Image classification data set "images" (Saanvi-Tayal/YoloV5-Cataract-detection- on GitHub). Class labels (3): cataract, glaucoma, retina disease.

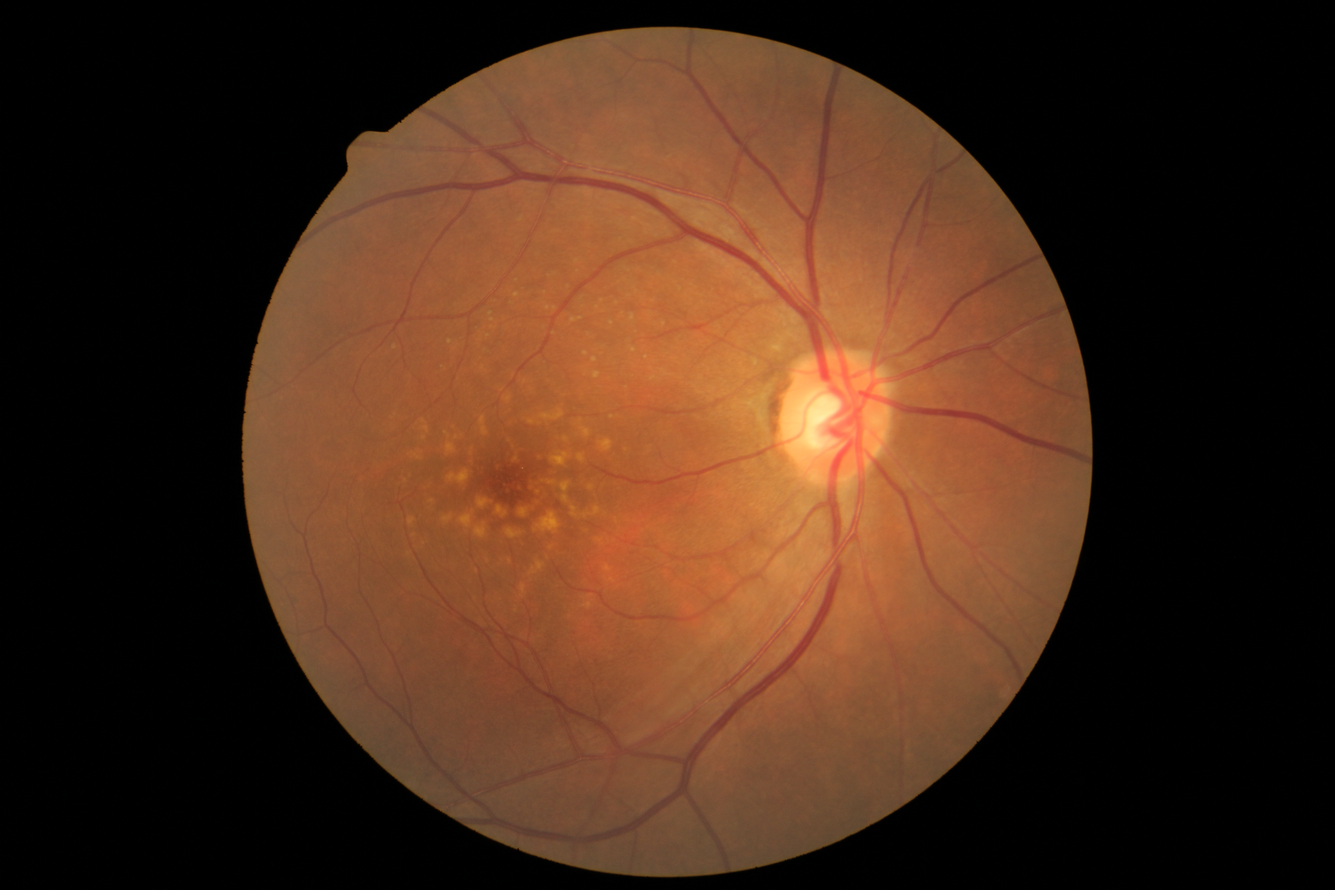
Label: retina disease

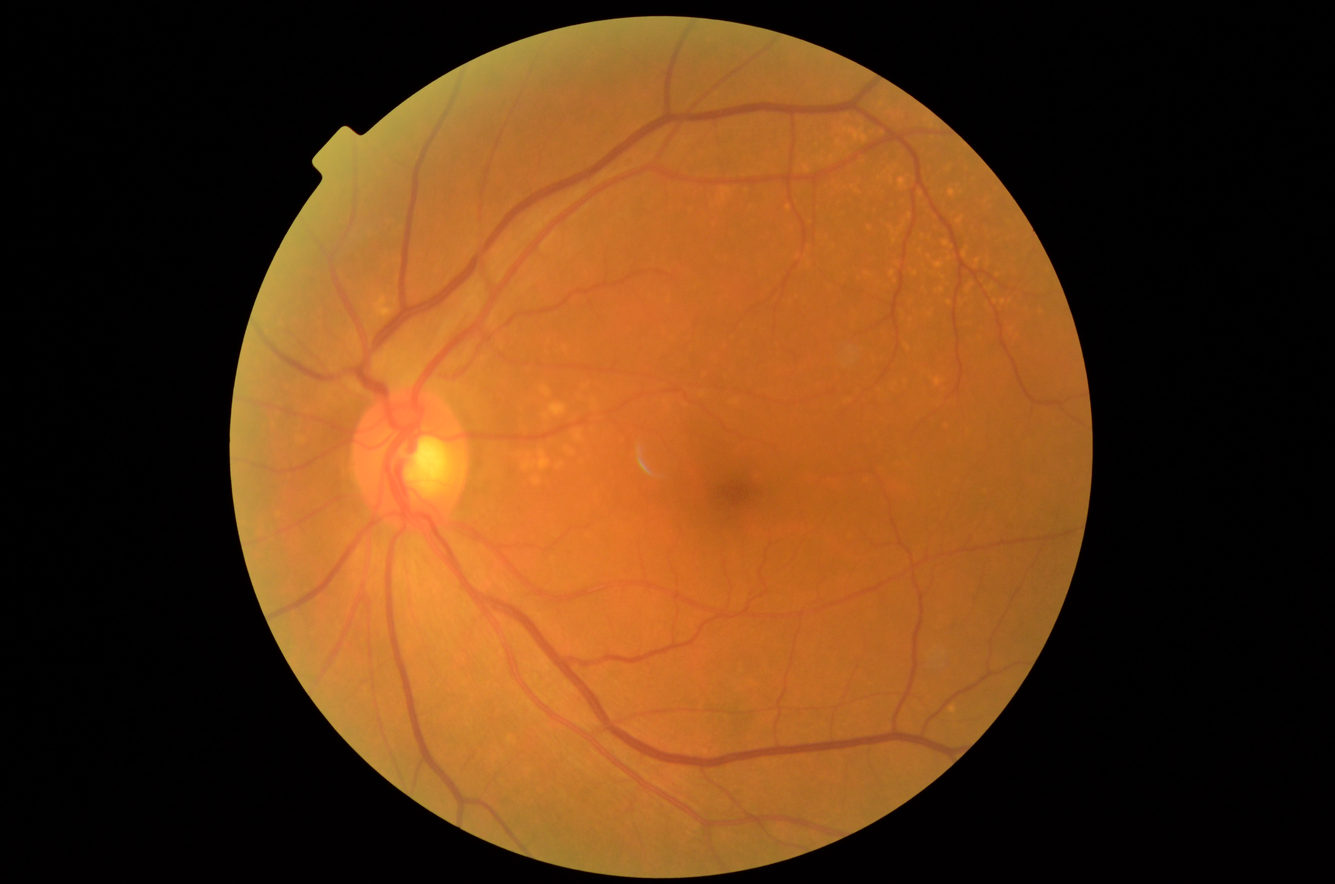
Label: retina disease

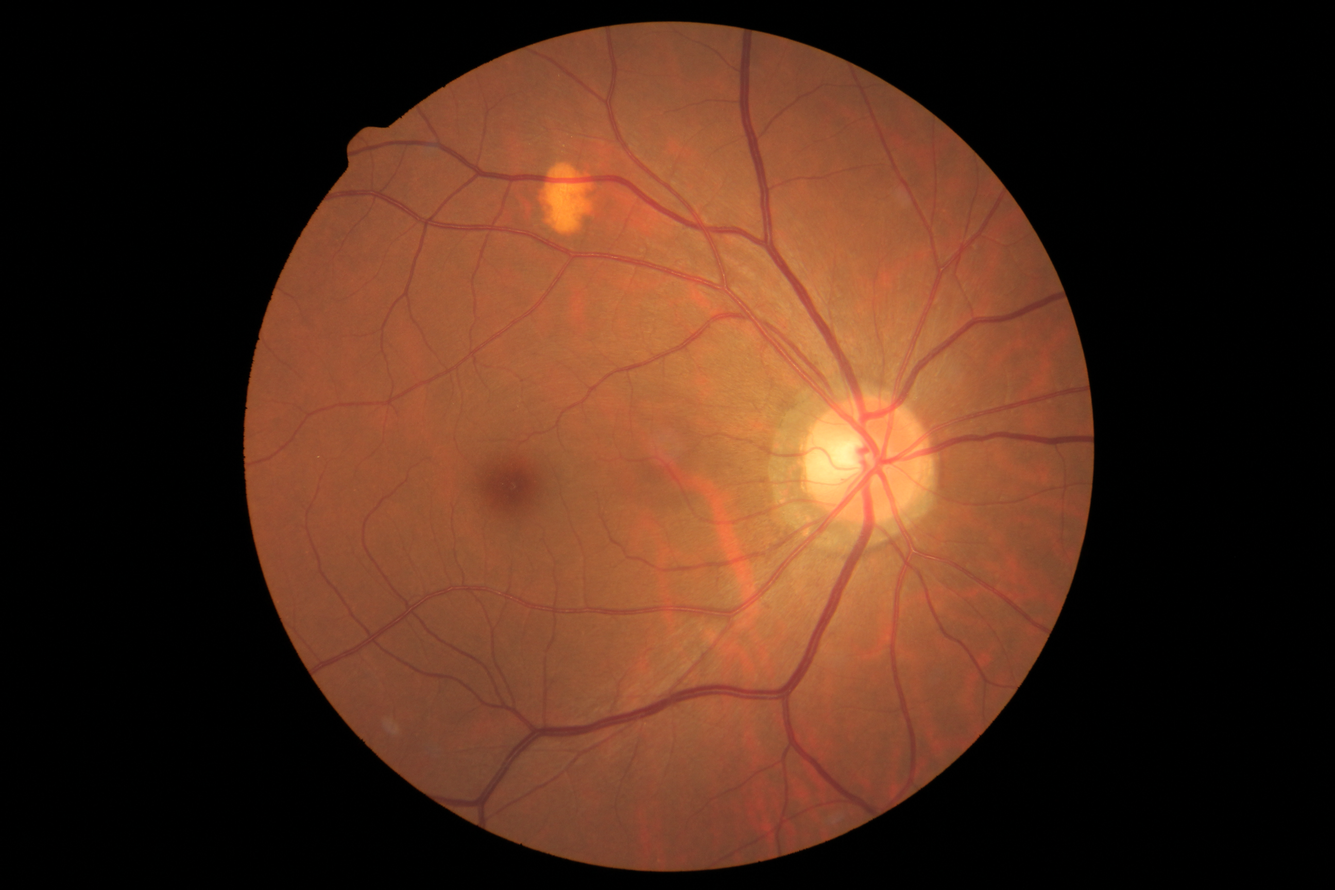
Label: retina disease

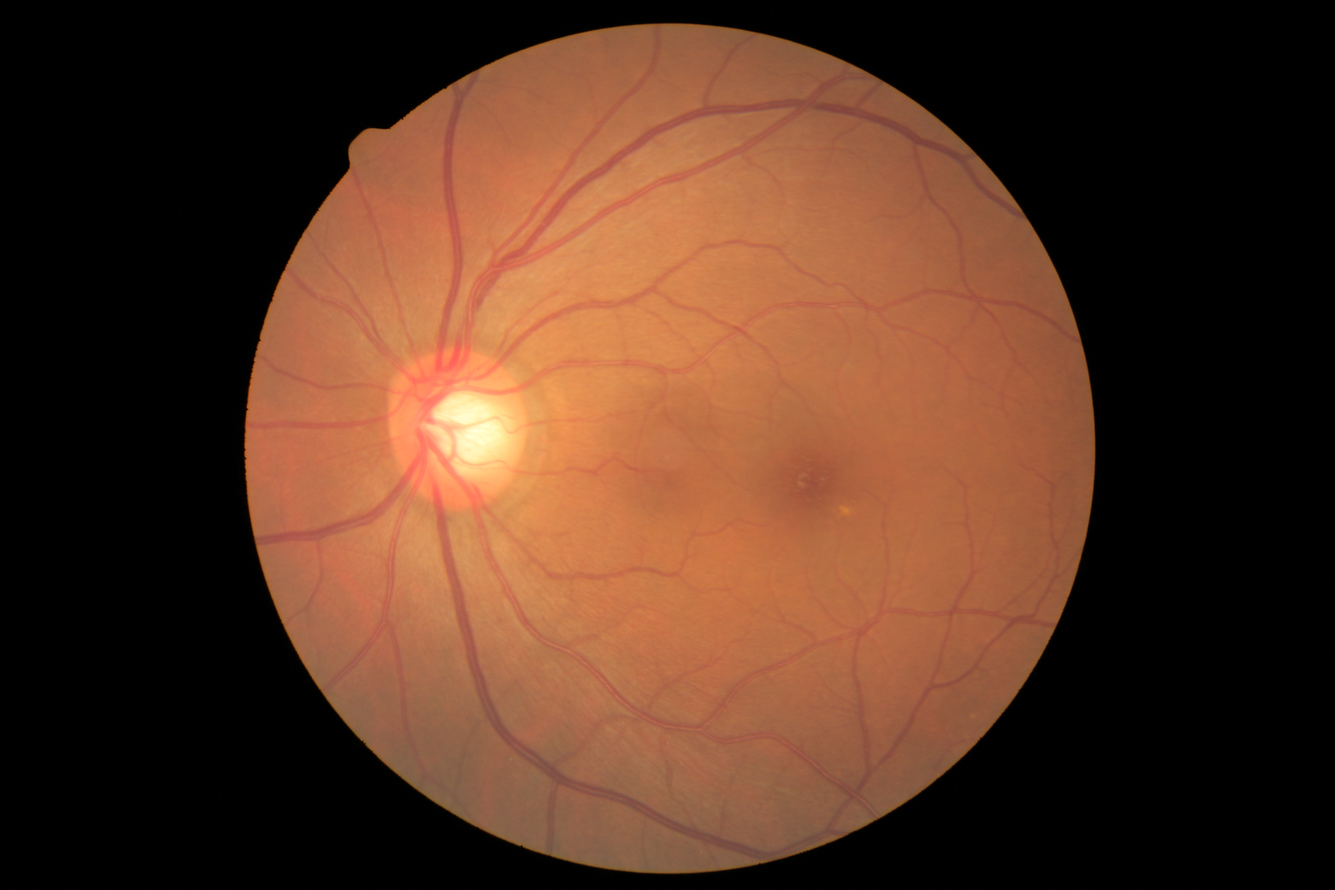
Label: glaucoma

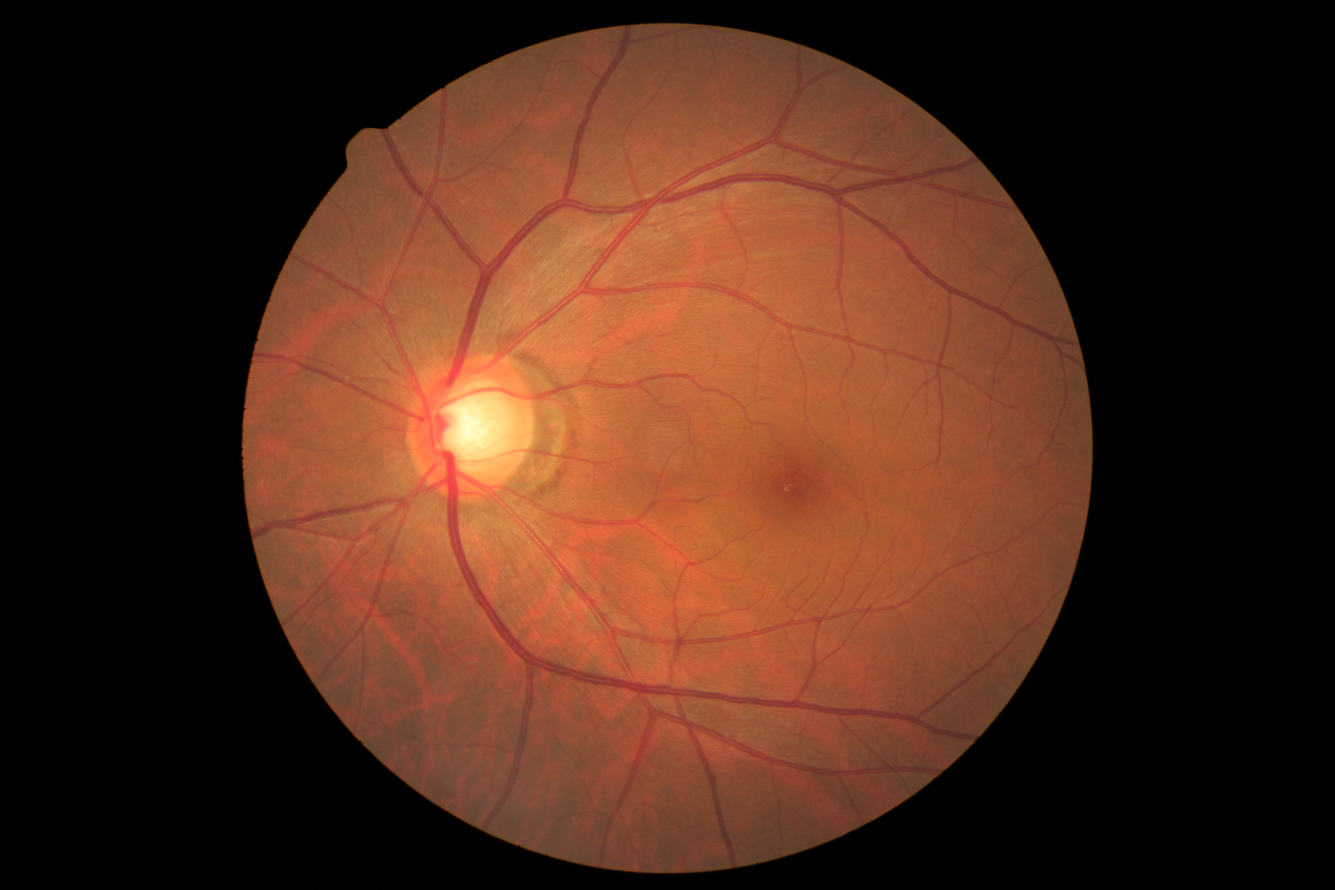
Label: glaucoma

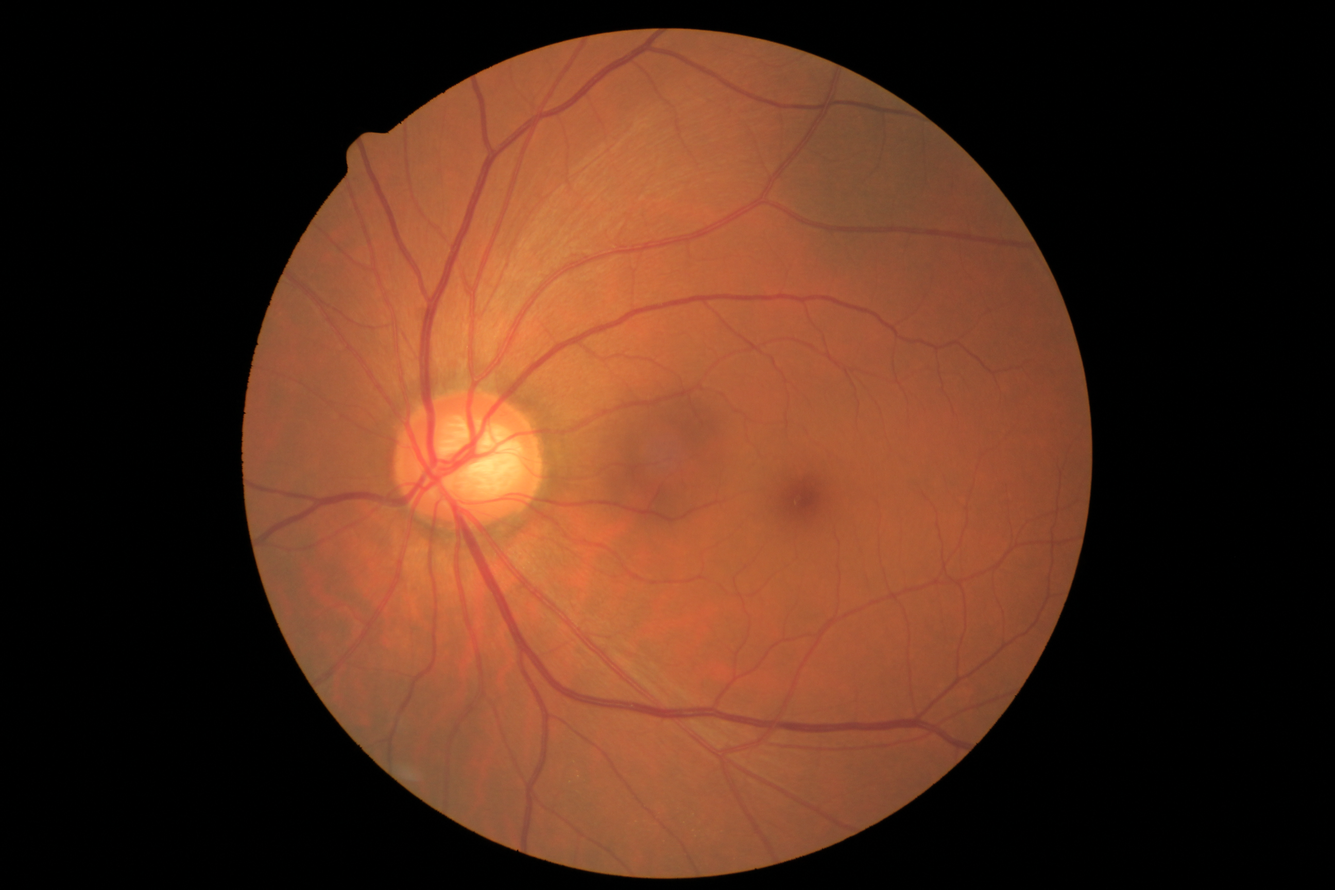
Label: glaucoma
